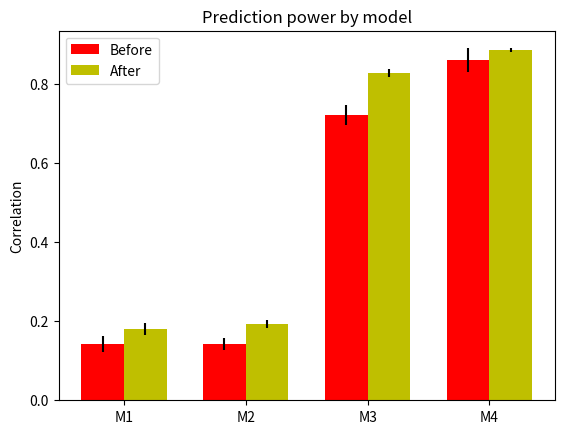

Write Python code to recreate this figure.
import numpy as np
import matplotlib.pyplot as plt

N = 4
men_means = (0.14246744020, 0.14229883960, 0.7202706140, 0.8593171549)
men_std = (0.02018608760, 0.01473439110, 0.02521205370, 0.030318799)

ind = np.arange(N)  # the x locations for the groups
width = 0.35       # the width of the bars

fig, ax = plt.subplots()
rects1 = ax.bar(ind, men_means, width, color='r', yerr=men_std)

women_means = (0.18048029330, 0.19328810370, 0.82694409230, 0.8852732535)
women_std = (0.0146661147, 0.0105209624, 0.0102292694, 0.0046109057)
rects2 = ax.bar(ind + width, women_means, width, color='y', yerr=women_std)

# add some text for labels, title and axes ticks
ax.set_ylabel('Correlation')
ax.set_title('Prediction power by model')
ax.set_xticks(ind + width / 2)
ax.set_xticklabels(('M1', 'M2', 'M3', 'M4'))

ax.legend((rects1[0], rects2[0]), ('Before', 'After'))
plt.show()
